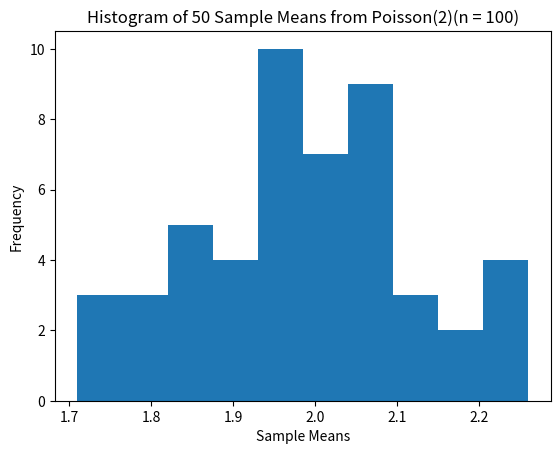

Python code for this plot:
import numpy as np
import matplotlib.pyplot as plt

samplesize = 100
# （1）产生50个随机样本，样本容量为10
samples = np.array([np.random.poisson(lam = 2, size = samplesize) for _ in range(50)])

# （2）计算样本均值
sample_means = np.mean(samples, axis = 1)

# 画出50个样本均值的频率直方图
plt.hist(sample_means, bins = 10)
plt.xlabel('Sample Means')
plt.ylabel('Frequency')
plt.title('Histogram of 50 Sample Means from Poisson(2)' + f'(n = {samplesize})')
plt.show()
